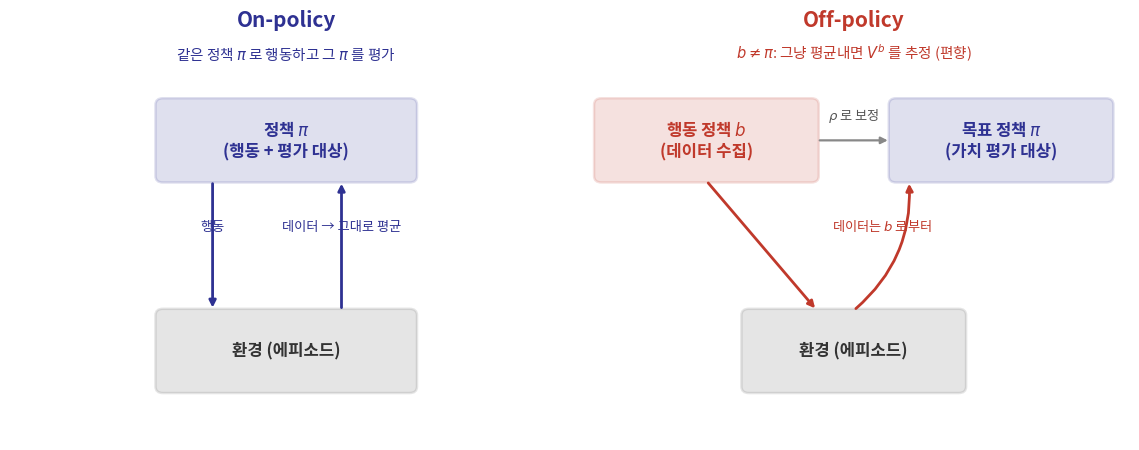

Generate this figure with matplotlib: (Note: this script raises an exception after producing the figure.)
"""p40: on-policy vs off-policy 데이터 수집/평가 정책 구조 비교 다이어그램."""
from matplotlib import font_manager as fm
fm.fontManager.addfont('/usr/share/fonts/opentype/noto/NotoSansCJK-Regular.ttc')
import matplotlib.pyplot as plt
import matplotlib.patches as mpatches

plt.rcParams['font.family'] = 'Noto Sans CJK JP'
plt.rcParams['axes.unicode_minus'] = False

NAVY = '#2E3192'
SAND = '#D6CBB1'
RED = '#C0392B'

fig, axes = plt.subplots(1, 2, figsize=(11.5, 4.6), dpi=200)


def box(ax, xy, w, h, text, color, fontsize=12, fontweight='bold', textcolor=None):
    rect = mpatches.FancyBboxPatch(xy, w, h, boxstyle="round,pad=0.02,rounding_size=0.08",
                                    linewidth=1.8, edgecolor=color,
                                    facecolor=color, alpha=0.15)
    ax.add_patch(rect)
    cx, cy = xy[0] + w / 2, xy[1] + h / 2
    ax.text(cx, cy, text, ha='center', va='center', fontsize=fontsize,
            color=textcolor or color, fontweight=fontweight)
    return cx, cy


def arrow(ax, p0, p1, color='#555555', lw=2.0, text=None, rad=0.0):
    ax.annotate("", xy=p1, xytext=p0,
                arrowprops=dict(arrowstyle='-|>', color=color, lw=lw,
                                 connectionstyle=f"arc3,rad={rad}"))
    if text:
        mx, my = (p0[0] + p1[0]) / 2, (p0[1] + p1[1]) / 2
        ax.text(mx, my + 0.18, text, ha='center', fontsize=9.5, color=color)


# ---- Left: on-policy ----
ax = axes[0]
ax.set_xlim(0, 6)
ax.set_ylim(0, 5)
ax.axis('off')
ax.set_title("On-policy", fontsize=15, color=NAVY, fontweight='bold')

pc = box(ax, (1.6, 3.2), 2.8, 1.0, r"정책 $\pi$" + "\n(행동 + 평가 대상)", NAVY)
env = box(ax, (1.6, 0.6), 2.8, 1.0, "환경 (에피소드)", '#555555', textcolor='#333333')
arrow(ax, (2.2, 3.2), (2.2, 1.6), color=NAVY, text="행동")
arrow(ax, (3.6, 1.6), (3.6, 3.2), color=NAVY, rad=0.0, text="데이터 → 그대로 평균")
ax.text(3.0, 4.7, r"같은 정책 $\pi$ 로 행동하고 그 $\pi$ 를 평가", ha='center',
        fontsize=10.5, color=NAVY)

# ---- Right: off-policy ----
ax = axes[1]
ax.set_xlim(0, 6)
ax.set_ylim(0, 5)
ax.axis('off')
ax.set_title("Off-policy", fontsize=15, color=RED, fontweight='bold')

bx = box(ax, (0.2, 3.2), 2.4, 1.0, r"행동 정책 $b$" + "\n(데이터 수집)", RED)
tx = box(ax, (3.4, 3.2), 2.4, 1.0, r"목표 정책 $\pi$" + "\n(가치 평가 대상)", NAVY)
env2 = box(ax, (1.8, 0.6), 2.4, 1.0, "환경 (에피소드)", '#555555', textcolor='#333333')

arrow(ax, (1.4, 3.2), (2.6, 1.6), color=RED, text="")
arrow(ax, (3.0, 1.6), (3.6, 3.2), color=RED, rad=0.25,
      text=r"데이터는 $b$ 로부터")
arrow(ax, (2.6, 3.7), (3.4, 3.7), color='#888888', lw=1.6)
ax.text(3.0, 3.95, r"$\rho$ 로 보정", ha='center', fontsize=9.5, color='#555555')
ax.text(3.0, 4.7, r"$b \neq \pi$: 그냥 평균내면 $V^b$ 를 추정 (편향)", ha='center',
        fontsize=10.5, color=RED)

plt.tight_layout()
out = "/tmp/claude-1002/-home-smhan/029e91ef-1260-463c-974d-c55f55e786a0/scratchpad/decks/ml2-week05/slides/kor/ml2/week05/figs/ch05_3_onoff_policy.png"
plt.savefig(out, dpi=200, facecolor='white')
print("saved", out)
